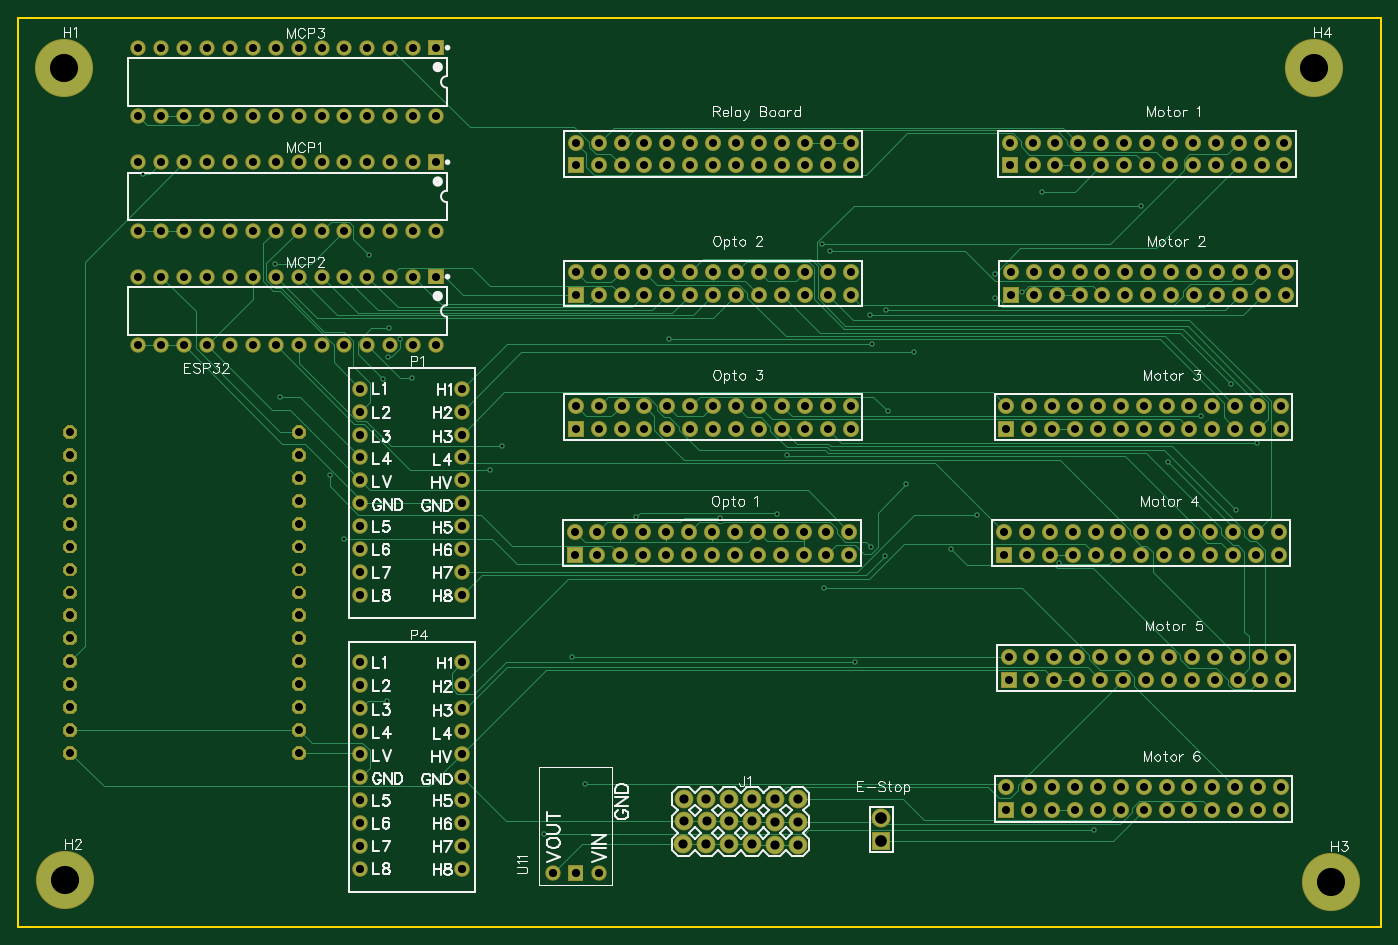
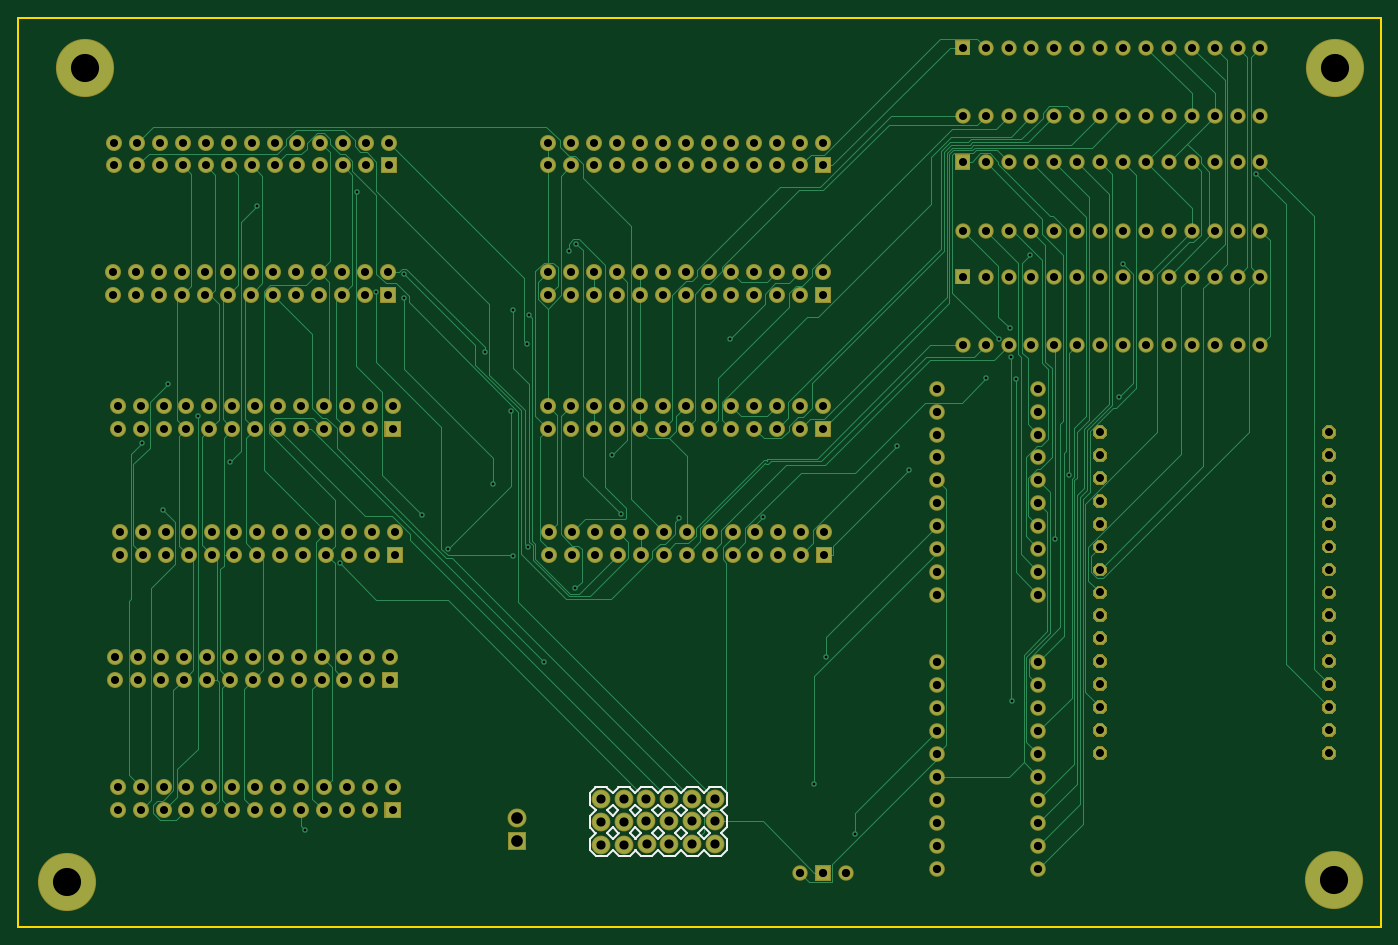
Circuit board: 8 layer files. Board 151.1 x 100.8 mm.
- outline: Gerber_BoardOutline.GKO (751 bytes)
- bottom_copper: Gerber_BottomLayer.GBL (32062 bytes)
- bottom_silk: Gerber_BottomSilkLayer.GBO (3839 bytes)
- bottom_mask: Gerber_BottomSolderMaskLayer.GBS (15515 bytes)
- drill: Gerber_Drill_PTH.DRL (9352 bytes)
- top_copper: Gerber_TopLayer.GTL (27547 bytes)
- top_silk: Gerber_TopSilkLayer.GTO (47032 bytes)
- top_mask: Gerber_TopSolderMaskLayer.GTS (15512 bytes)

=== outline: Gerber_BoardOutline.GKO ===
G04 Layer: BoardOutline*
G04 EasyEDA v6.3.22, 2020-03-25T13:14:10--4:00*
G04 1574771aa074462d83633fc8b9922ba8,dfa15b47affc40b8846523cd8aea0214,10*
G04 Gerber Generator version 0.2*
G04 Scale: 100 percent, Rotated: No, Reflected: No *
G04 Dimensions in inches *
G04 leading zeros omitted , absolute positions ,2 integer and 4 decimal *
%FSLAX24Y24*%
%MOIN*%
G90*
G70D02*

%ADD10C,0.010000*%
%ADD11C,0.005000*%
G54D10*
G01X0Y39700D02*
G01X59500Y39700D01*
G01X59500Y0D01*
G01X0Y0D01*
G01X0Y39700D01*
G54D11*
G01X23552Y2348D02*
G01X23152Y2348D01*
G01X23352Y2148D02*
G01X23352Y2548D01*
G01X24552Y2348D02*
G01X24152Y2348D01*
G01X24352Y2148D02*
G01X24352Y2548D01*
G01X25552Y2348D02*
G01X25152Y2348D01*
G01X25352Y2148D02*
G01X25352Y2548D01*

%LPD*%
M00*
M02*

=== bottom_copper: Gerber_BottomLayer.GBL (32062 bytes, source omitted) ===
=== bottom_silk: Gerber_BottomSilkLayer.GBO ===
G04 Layer: BottomSilkLayer*
G04 EasyEDA v6.3.22, 2020-03-25T13:14:10--4:00*
G04 1574771aa074462d83633fc8b9922ba8,dfa15b47affc40b8846523cd8aea0214,10*
G04 Gerber Generator version 0.2*
G04 Scale: 100 percent, Rotated: No, Reflected: No *
G04 Dimensions in inches *
G04 leading zeros omitted , absolute positions ,2 integer and 4 decimal *
%FSLAX24Y24*%
%MOIN*%
G90*
G70D02*

%ADD10C,0.010000*%

%LPD*%
G54D10*
G01X28559Y5341D02*
G01X28559Y5841D01*
G01X29311Y6097D02*
G01X28811Y6097D01*
G01X28807Y5097D02*
G01X28559Y5345D01*
G01X29547Y5853D02*
G01X29299Y6101D01*
G01X28807Y6089D02*
G01X28559Y5841D01*
G01X29551Y5345D02*
G01X29303Y5097D01*
G01X30311Y6097D02*
G01X29811Y6097D01*
G01X29807Y5097D02*
G01X29559Y5345D01*
G01X30547Y5853D02*
G01X30299Y6101D01*
G01X29807Y6089D02*
G01X29559Y5841D01*
G01X30551Y5345D02*
G01X30303Y5097D01*
G01X31799Y6097D02*
G01X32299Y6097D01*
G01X32303Y5097D02*
G01X32551Y5345D01*
G01X31563Y5853D02*
G01X31811Y6101D01*
G01X32303Y6089D02*
G01X32551Y5841D01*
G01X31559Y5345D02*
G01X31807Y5097D01*
G01X30799Y6097D02*
G01X31299Y6097D01*
G01X31303Y5097D02*
G01X31551Y5345D01*
G01X30563Y5853D02*
G01X30811Y6101D01*
G01X31303Y6089D02*
G01X31551Y5841D01*
G01X30559Y5345D02*
G01X30807Y5097D01*
G01X33291Y6090D02*
G01X32791Y6090D01*
G01X32787Y5090D02*
G01X32539Y5338D01*
G01X33527Y5846D02*
G01X33279Y6094D01*
G01X32787Y6082D02*
G01X32539Y5834D01*
G01X33531Y5338D02*
G01X33283Y5090D01*
G01X34291Y6090D02*
G01X33791Y6090D01*
G01X33787Y5090D02*
G01X33539Y5338D01*
G01X34527Y5846D02*
G01X34279Y6094D01*
G01X33787Y6082D02*
G01X33539Y5834D01*
G01X34531Y5338D02*
G01X34283Y5090D01*
G01X34529Y5335D02*
G01X34529Y5835D01*
G01X28561Y4346D02*
G01X28561Y4846D01*
G01X28809Y4102D02*
G01X28561Y4350D01*
G01X29549Y4858D02*
G01X29301Y5106D01*
G01X28809Y5094D02*
G01X28561Y4846D01*
G01X29553Y4350D02*
G01X29305Y4102D01*
G01X29809Y4102D02*
G01X29561Y4350D01*
G01X30549Y4858D02*
G01X30301Y5106D01*
G01X29809Y5094D02*
G01X29561Y4846D01*
G01X30553Y4350D02*
G01X30305Y4102D01*
G01X32305Y4102D02*
G01X32553Y4350D01*
G01X31566Y4858D02*
G01X31814Y5106D01*
G01X32305Y5094D02*
G01X32553Y4846D01*
G01X31561Y4350D02*
G01X31809Y4102D01*
G01X31305Y4102D02*
G01X31553Y4350D01*
G01X30566Y4858D02*
G01X30814Y5106D01*
G01X31305Y5094D02*
G01X31553Y4846D01*
G01X30561Y4350D02*
G01X30809Y4102D01*
G01X32790Y4095D02*
G01X32542Y4343D01*
G01X33530Y4851D02*
G01X33282Y5099D01*
G01X32790Y5087D02*
G01X32542Y4839D01*
G01X33534Y4343D02*
G01X33286Y4095D01*
G01X33790Y4095D02*
G01X33542Y4343D01*
G01X34530Y4851D02*
G01X34282Y5099D01*
G01X33790Y5087D02*
G01X33542Y4839D01*
G01X34534Y4343D02*
G01X34286Y4095D01*
G01X34532Y4340D02*
G01X34532Y4840D01*
G01X28557Y3346D02*
G01X28557Y3846D01*
G01X29301Y3102D02*
G01X28801Y3102D01*
G01X28805Y3102D02*
G01X28557Y3350D01*
G01X29545Y3858D02*
G01X29297Y4106D01*
G01X28805Y4094D02*
G01X28557Y3846D01*
G01X29549Y3350D02*
G01X29301Y3102D01*
G01X30301Y3102D02*
G01X29801Y3102D01*
G01X29805Y3102D02*
G01X29557Y3350D01*
G01X30545Y3858D02*
G01X30297Y4106D01*
G01X29805Y4094D02*
G01X29557Y3846D01*
G01X30549Y3350D02*
G01X30301Y3102D01*
G01X31805Y3102D02*
G01X32305Y3102D01*
G01X32301Y3102D02*
G01X32549Y3350D01*
G01X31561Y3858D02*
G01X31809Y4106D01*
G01X32301Y4094D02*
G01X32549Y3846D01*
G01X31557Y3350D02*
G01X31805Y3102D01*
G01X30805Y3102D02*
G01X31305Y3102D01*
G01X31301Y3102D02*
G01X31549Y3350D01*
G01X30561Y3858D02*
G01X30809Y4106D01*
G01X31301Y4094D02*
G01X31549Y3846D01*
G01X30557Y3350D02*
G01X30805Y3102D01*
G01X33281Y3094D02*
G01X32781Y3094D01*
G01X32785Y3094D02*
G01X32537Y3342D01*
G01X33525Y3851D02*
G01X33277Y4099D01*
G01X32785Y4087D02*
G01X32537Y3839D01*
G01X33529Y3342D02*
G01X33281Y3094D01*
G01X34281Y3094D02*
G01X33781Y3094D01*
G01X33785Y3094D02*
G01X33537Y3342D01*
G01X34525Y3851D02*
G01X34277Y4099D01*
G01X33785Y4087D02*
G01X33537Y3839D01*
G01X34529Y3342D02*
G01X34281Y3094D01*
G01X34527Y3340D02*
G01X34527Y3840D01*
M00*
M02*

=== bottom_mask: Gerber_BottomSolderMaskLayer.GBS (15515 bytes, source omitted) ===
=== drill: Gerber_Drill_PTH.DRL (9352 bytes, source withheld) ===
=== top_copper: Gerber_TopLayer.GTL (27547 bytes, source omitted) ===
=== top_silk: Gerber_TopSilkLayer.GTO (47032 bytes, source omitted) ===
=== top_mask: Gerber_TopSolderMaskLayer.GTS (15512 bytes, source omitted) ===
